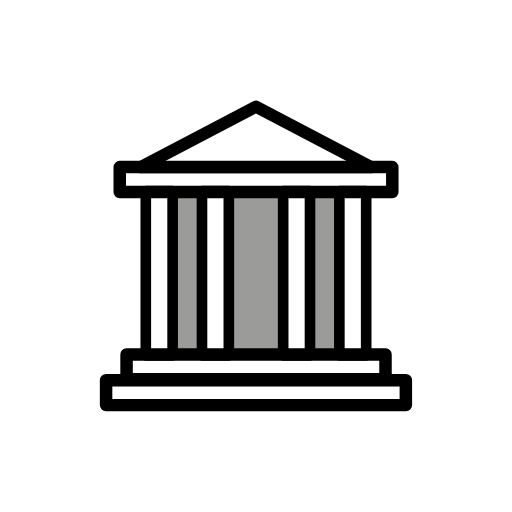
t = 0.00 s
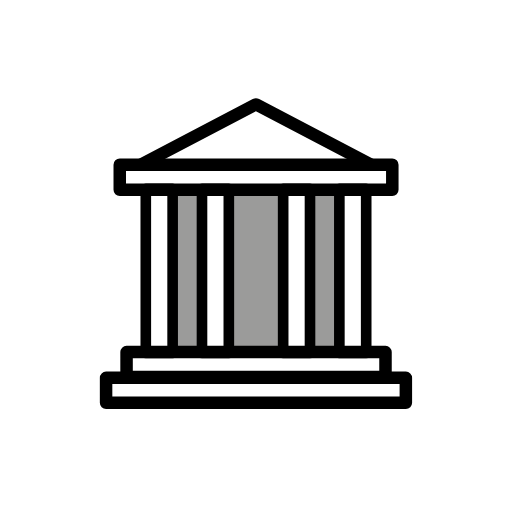
t = 0.48 s
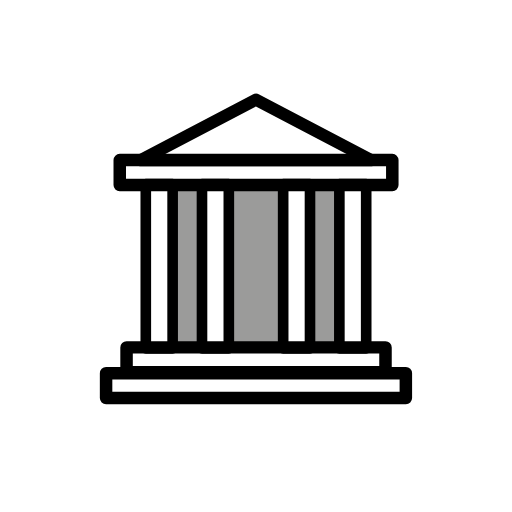
t = 1.43 s
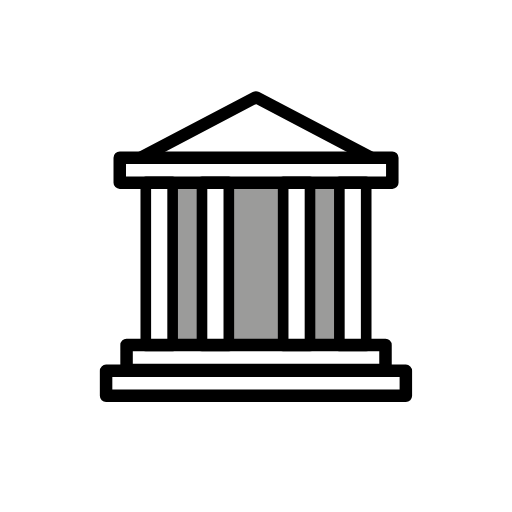
t = 1.90 s
t = 2.38 s: frame unchanged from t = 1.43 s, image omitted
t = 3.33 s: frame unchanged from t = 0.48 s, image omitted

The animated SVG that drew these frames (rendered in a browser with its animation timeline set to each time). Animation: 1 SMIL element (animateTransform=1); one cycle of 3.80 s, repeats indefinitely.

<?xml version='1.0' encoding='utf-8'?>
<svg xmlns="http://www.w3.org/2000/svg" id="emoji" viewBox="-5 -5 82 82" width="200" height="200" role="img">
  <title>OpenMoji: classical building</title><g><g id="color">
    <rect x="18.54" y="26" width="34.92" height="25.95" fill="#9b9b9a" />
    <rect x="12" y="56" width="48" height="4" fill="#fff" stroke-miterlimit="10" />
    <rect x="14.13" y="22" width="43.74" height="4" fill="#fff" stroke-miterlimit="10" />
    <rect x="15.72" y="52" width="40.55" height="4" fill="#fff" stroke-miterlimit="10" />
    <rect x="18.5" y="26" width="4" height="26" fill="#fff" stroke-miterlimit="10" />
    <rect x="27.35" y="26.15" width="4" height="26" fill="#fff" stroke-miterlimit="10" />
    <rect x="49.52" y="25.95" width="3.941" height="26" fill="#fff" stroke-miterlimit="10" />
    <polygon fill="#fff" stroke-linecap="round" stroke-linejoin="round" stroke-miterlimit="10" stroke-width="2" points="36 12 19 21.75 53 21.75" />
    <rect x="40.35" y="26.15" width="4" height="26" fill="#fff" stroke-miterlimit="10" />
  </g>
  <g id="hair" />
  <g id="skin" />
  <g id="skin-shadow" />
  <g id="line">
    <rect x="11.99" y="55.89" width="48.01" height="3.993" fill="none" stroke="#000" stroke-linecap="round" stroke-linejoin="round" stroke-miterlimit="10" stroke-width="2" />
    <rect x="14.18" y="21.76" width="43.65" height="3.999" fill="none" stroke="#000" stroke-linecap="round" stroke-linejoin="round" stroke-miterlimit="10" stroke-width="2.001" />
    <rect x="15.27" y="51.76" width="41.47" height="3.993" fill="none" stroke="#000" stroke-linecap="round" stroke-linejoin="round" stroke-miterlimit="10" stroke-width="2" />
    <rect x="18.35" y="25.61" width="4.298" height="26.3" fill="none" stroke="#000" stroke-linecap="round" stroke-linejoin="round" stroke-miterlimit="10" stroke-width="1.702" />
    <rect x="27.35" y="25.61" width="4.298" height="26.3" fill="none" stroke="#000" stroke-linecap="round" stroke-linejoin="round" stroke-miterlimit="10" stroke-width="1.702" />
    <rect x="49.35" y="25.61" width="4.298" height="26.3" fill="none" stroke="#000" stroke-linecap="round" stroke-linejoin="round" stroke-miterlimit="10" stroke-width="1.702" />
    <polygon transform="matrix(1.091 0 0 .9982 -3.283 .098)" fill="none" stroke="#000" stroke-linecap="round" stroke-linejoin="round" stroke-miterlimit="10" stroke-width="1.916" points="36 12 19 21.75 53 21.75" />
    <rect x="40.35" y="25.61" width="4.298" height="26.3" fill="none" stroke="#000" stroke-linecap="round" stroke-linejoin="round" stroke-miterlimit="10" stroke-width="1.702" />
  </g>
<animateTransform attributeName="transform" type="translate" values="0 0;0 -1.5;0 0" dur="3.8s" repeatCount="indefinite" /></g></svg>
